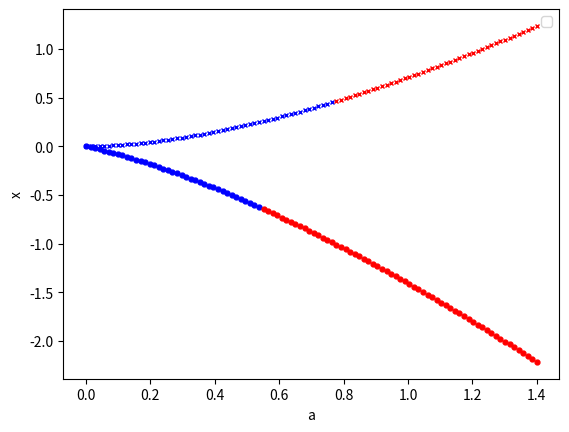
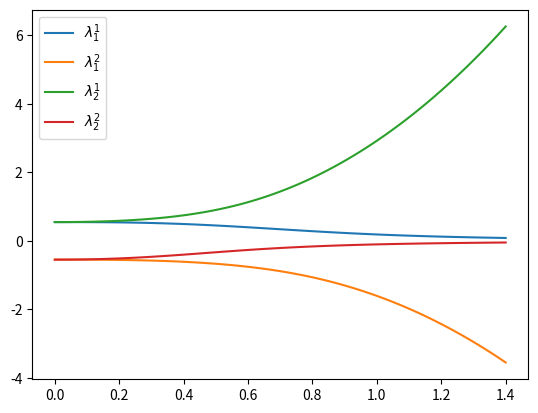

Python code for these plots, in order:
import numpy as np
import matplotlib.pyplot as plt

a = np.linspace(0, 1.4, 100)
x_1 = (-0.7+np.sqrt(0.49+4*a))/2*a
lambda_1_1 = -a * x_1 + np.sqrt(a**2 * x_1**2 + 0.3)
lambda_1_2 = -a * x_1 - np.sqrt(a**2 * x_1**2 + 0.3)

x_2= (-0.7-np.sqrt(0.49+4*a))/2*a
lambda_2_1 = -a * x_2 + np.sqrt(a**2 * x_2**2 + 0.3)
lambda_2_2 = -a * x_2 - np.sqrt(a**2 * x_2**2 + 0.3)

plt.figure()
for i in range(len(a)):
    if abs(lambda_1_1[i]) < 1 and abs(lambda_1_2[i]) < 1:
        plt.plot(a[i], x_1[i], 'bx', markersize=3.5) # STABLE
    else:
        plt.plot(a[i], x_1[i], 'rx', markersize=3.5)
    if abs(lambda_2_1[i]) < 1 and abs(lambda_2_2[i]) < 1:
        plt.plot(a[i], x_2[i], 'bo', markersize=3.5) # STABLE
    else:
        plt.plot(a[i], x_2[i], 'ro', markersize=3.5)
plt.ylabel('x')
plt.xlabel('a')
plt.legend()
plt.show()

plt.figure()
plt.plot(a, lambda_1_1, label=r'$\lambda_1^1$')
plt.plot(a, lambda_1_2, label=r'$\lambda_1^2$')
plt.plot(a, lambda_2_1, label=r'$\lambda_2^1$')
plt.plot(a, lambda_2_2, label=r'$\lambda_2^2$')
plt.legend()
plt.show()